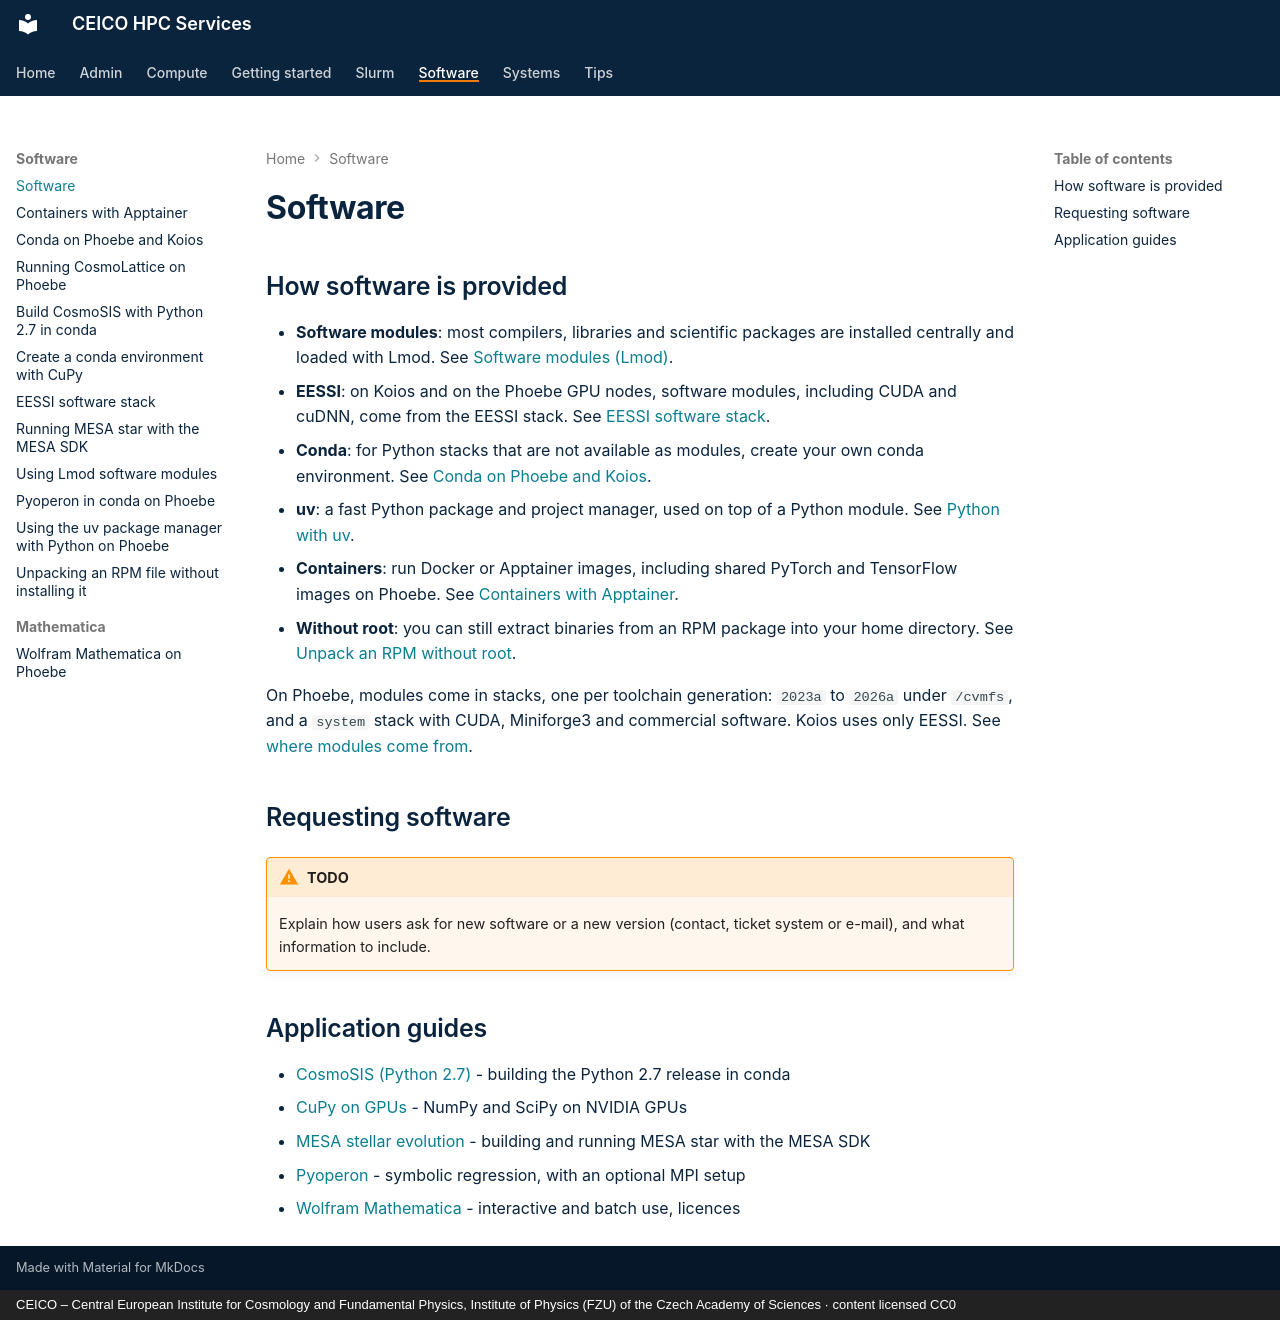

repository: ceico-cz/hpc-docs · page: software/index.html · generator: mkdocs · copyright: CEICO – Central European Institute for Cosmology and Fundamental Physics, Institute of Physics (FZU) of the Czech Academy of Sciences · content licensed CC0

---
title: "Software"
description: "How software is provided on the CEICO clusters, and guides for specific applications"
---

# Software

## How software is provided

* **Software modules**: most compilers, libraries and scientific packages are installed
  centrally and loaded with Lmod. See [Software modules (Lmod)](modules.md).
* **EESSI**: on Koios and on the Phoebe GPU nodes, software modules, including CUDA and
  cuDNN, come from the EESSI stack. See [EESSI software stack](eessi.md).
* **Conda**: for Python stacks that are not available as modules, create your own conda
  environment. See [Conda on Phoebe and Koios](conda.md).
* **uv**: a fast Python package and project manager, used on top of a Python module. See
  [Python with uv](python-uv.md).
* **Containers**: run Docker or Apptainer images, including shared PyTorch and TensorFlow
  images on Phoebe. See [Containers with Apptainer](apptainer.md).
* **Without root**: you can still extract binaries from an RPM package into your home
  directory. See [Unpack an RPM without root](unpack-rpm.md).

On Phoebe, modules come in stacks, one per toolchain generation: `2023a` to `2026a` under
`/cvmfs`, and a `system` stack with CUDA, Miniforge3 and commercial software. Koios uses only
EESSI. See [where modules come from](modules.md#where-modules-come-from).

## Requesting software

!!! warning "TODO"
    Explain how users ask for new software or a new version (contact, ticket system or
    e-mail), and what information to include.

## Application guides

* [CosmoSIS (Python 2.7)](cosmosis-py27.md) - building the Python 2.7 release in conda
* [CuPy on GPUs](cupy.md) - NumPy and SciPy on NVIDIA GPUs
* [MESA stellar evolution](mesa.md) - building and running MESA star with the MESA SDK
* [Pyoperon](pyoperon.md) - symbolic regression, with an optional MPI setup
* [Wolfram Mathematica](mathematica/index.md) - interactive and batch use, licences
